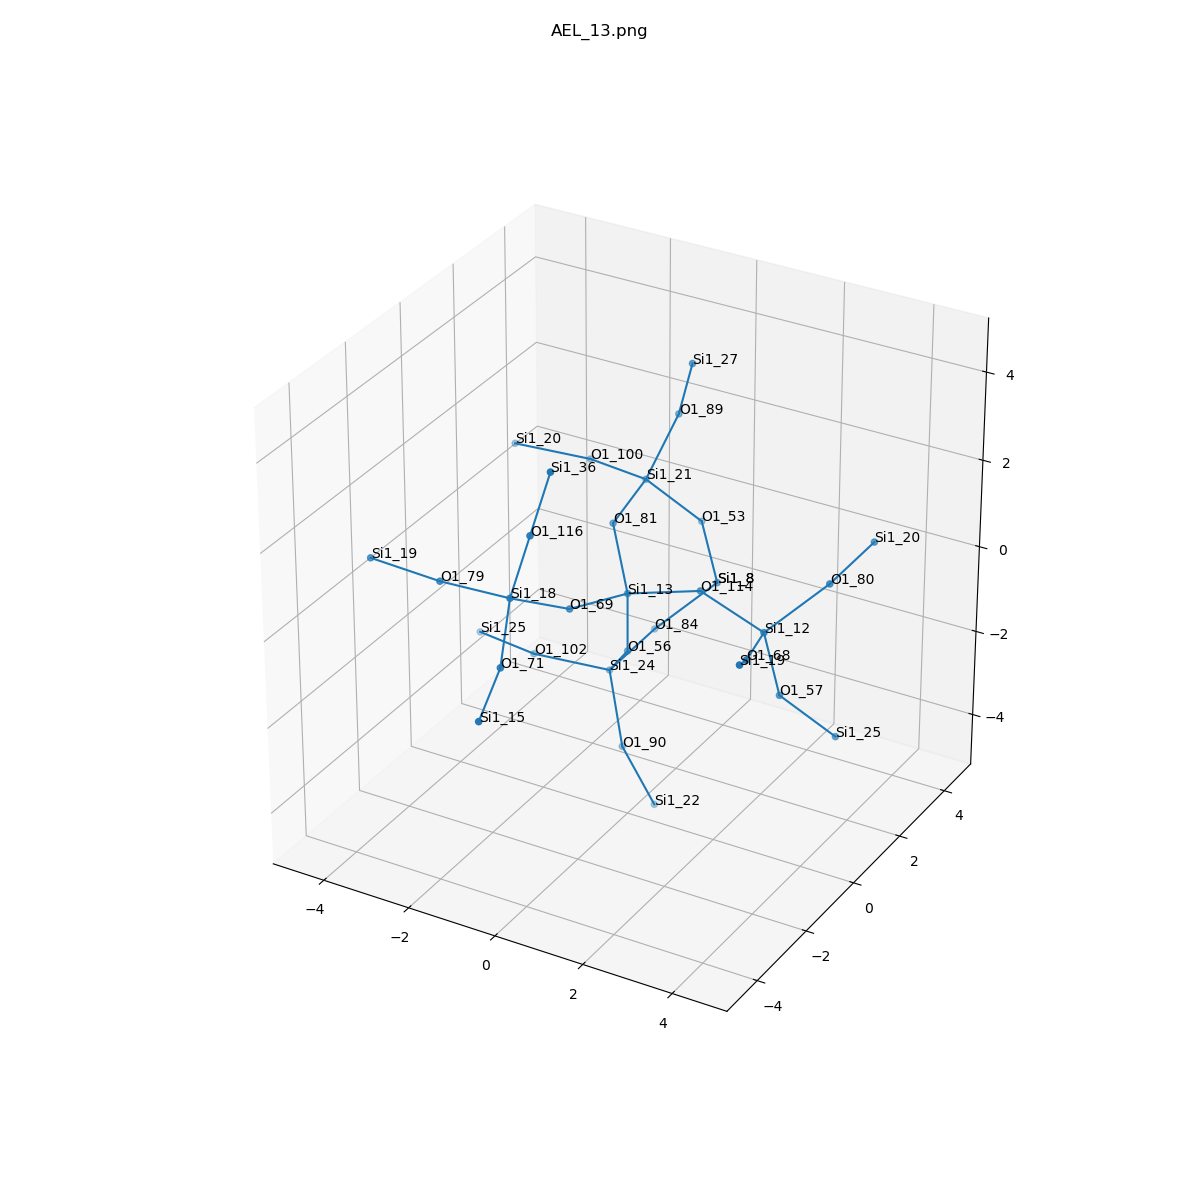

The table this chart was drawn from, first rows:
, neighbor_num, isite, atom, x, y, z, front_index
0, 0, 13, Si1, 0.0, 0.0, 0.0, 
1, 1, 56, O1, -0.192, 0.3334, -1.564, 0.0
2, 1, 69, O1, -0.4372, -1.523, 0.2812, 0.0
3, 1, 114, O1, 1.545, 0.1985, 0.4058, 0.0
4, 1, 81, O1, -0.9118, 0.9983, 0.8745, 0.0
5, 2, 24, Si1, -1.063, 1.107, -2.676, 1.0
6, 2, 18, Si1, -1.005, -2.836, 1.019, 2.0
7, 2, 12, Si1, 3.09, 0.0, 0.0, 3.0
8, 2, 21, Si1, -1.063, 2.586, 1.09, 4.0
9, 3, 102, O1, -2.611, 0.6874, -2.53, 5.0
10, 3, 84, O1, -0.9118, 2.695, -2.46, 5.0
11, 3, 90, O1, -0.5328, 0.7061, -4.141, 5.0
12, 3, 71, O1, -0.4372, -4.148, 0.2812, 6.0
13, 3, 116, O1, -0.5328, -2.836, 2.555, 6.0
14, 3, 79, O1, -2.611, -2.836, 0.9441, 6.0
15, 3, 57, O1, 3.282, 0.3334, -1.564, 7.0
16, 3, 80, O1, 4.002, 0.9983, 0.8745, 7.0
17, 3, 68, O1, 3.528, -1.523, 0.2812, 7.0
18, 3, 89, O1, -0.5328, 2.987, 2.555, 8.0
19, 3, 100, O1, -2.611, 3.006, 0.9441, 8.0
20, 3, 53, O1, -0.192, 3.36, -0.02143, 8.0
21, 4, 25, Si1, -4.158, 1.107, -2.676, 9.0
22, 4, 8, Si1, 0.0, 3.693, -1.586, 10.0
23, 4, 22, Si1, -0.002494, 1.107, -5.606, 11.0
24, 4, 15, Si1, 0.0, -5.671, 0.0, 12.0
25, 4, 36, Si1, -0.06068, -2.836, 4.091, 13.0
26, 4, 19, Si1, -4.217, -2.836, 1.019, 14.0
27, 4, 25, Si1, 4.154, 1.107, -2.676, 15.0
28, 4, 20, Si1, 4.154, 2.586, 1.09, 16.0
29, 4, 19, Si1, 4.095, -2.836, 1.019, 17.0
30, 4, 27, Si1, -0.002494, 2.586, 4.02, 18.0
31, 4, 20, Si1, -4.158, 2.586, 1.09, 19.0
32, 4, 8, Si1, 0.0, 3.693, -1.586, 20.0
